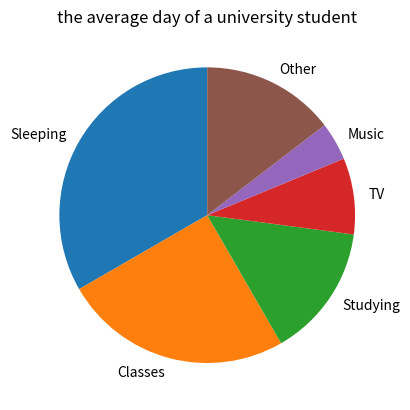

This figure's Python source:
import matplotlib.pyplot as plt
activity_data={"Sleeping":8,"Classes":6,"Studying":3.5,"TV":2,"Music":1,"Other":3.5}
plt.figure()
plt.pie(activity_data.values(), labels=activity_data.keys(), startangle=90
        )
plt.title("the average day of a university student")
plt.show()
plt.clf()
